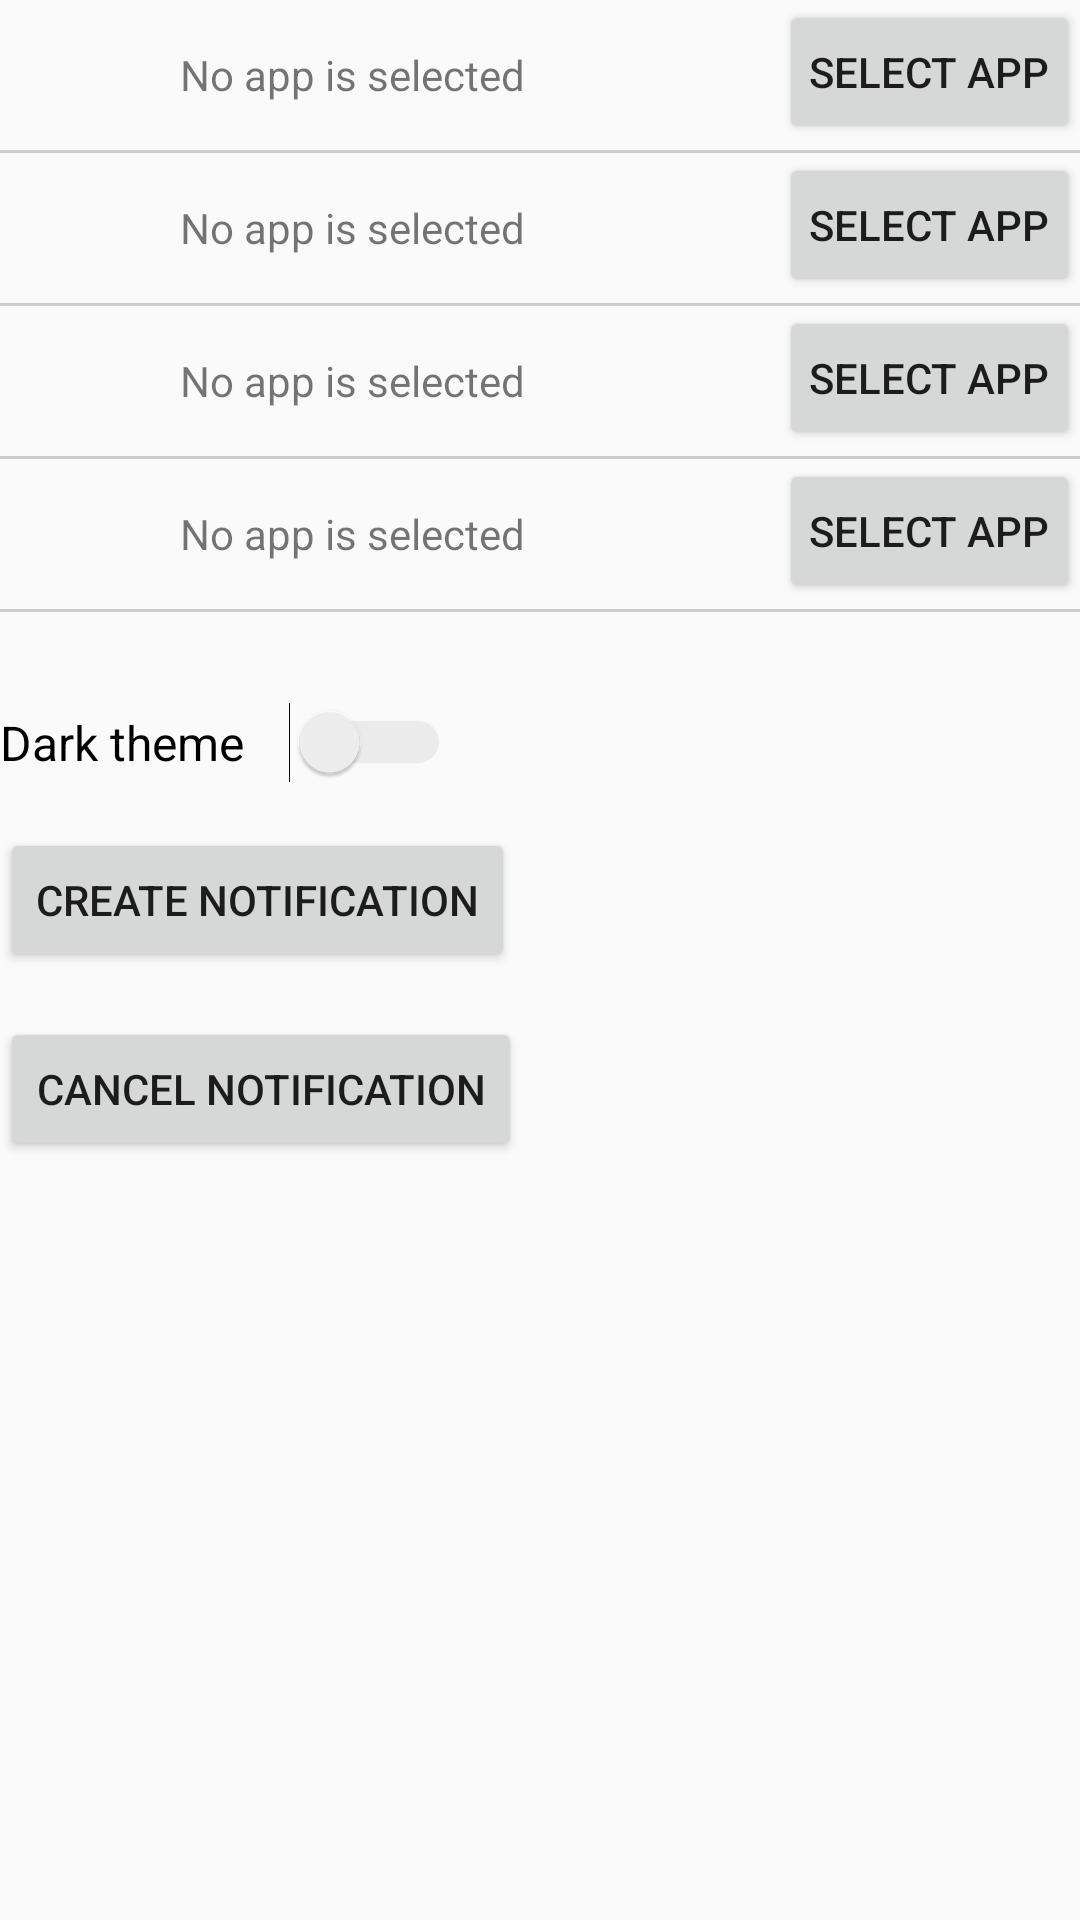

Reconstruct the res/layout file that produces this screen, plus the resources it refers to.
<!-- AndroidManifest.xml: application theme AppTheme -->
<!-- res/layout/activity_main.xml -->
<?xml version="1.0" encoding="utf-8"?>
<LinearLayout
    xmlns:android="http://schemas.android.com/apk/res/android"
    xmlns:app="http://schemas.android.com/apk/res-auto"
    xmlns:tools="http://schemas.android.com/tools"
    android:layout_width="match_parent"
    android:layout_height="match_parent"
    tools:context="tj.epic.hpi_notif.ui.MainActivity"
    android:orientation="vertical"
    android:layout_marginLeft="10dp"
    android:layout_marginRight="10dp"
    >
    <LinearLayout
        android:layout_width="match_parent"
        android:layout_height="wrap_content"
        android:orientation="horizontal"
        >
        <LinearLayout
            android:layout_width="wrap_content"
            android:layout_height="wrap_content"
            android:orientation="horizontal"
            android:layout_weight="0.6"
            >
            <ImageView
                android:id="@+id/app0Icon"
                android:layout_width="50dp"
                android:layout_height="50dp"
                android:padding="3dp"
                android:scaleType="centerCrop"
                android:src="@drawable/ic_empty"
                />
            <TextView
                android:layout_width="0dp"
                android:layout_height="wrap_content"
                android:id="@+id/app0Name"
                android:text="@string/empty_app_name_tv"
                android:layout_weight="0.7"
                android:paddingLeft="10dp"
                android:paddingRight="5dp"
                android:layout_gravity="center_vertical"
                />
        </LinearLayout>
        <Button
            android:layout_width="wrap_content"
            android:layout_height="wrap_content"
            android:id="@+id/app0Btn"
            android:text="@string/select_app_btn"
            android:paddingLeft="10dp"
            android:paddingRight="10dp"
            />
    </LinearLayout>
    <View
        android:layout_width="match_parent"
        android:layout_height="1dp"
        android:background="#ccc"
        />
    <LinearLayout
        android:layout_width="match_parent"
        android:layout_height="wrap_content"
        android:orientation="horizontal"
        >
        <LinearLayout
            android:layout_width="wrap_content"
            android:layout_height="wrap_content"
            android:orientation="horizontal"
            android:layout_weight="0.6"
            >
            <ImageView
                android:id="@+id/app1Icon"
                android:layout_width="50dp"
                android:layout_height="50dp"
                android:padding="3dp"
                android:scaleType="centerCrop"
                android:src="@drawable/ic_empty"
                />
            <TextView
                android:layout_width="0dp"
                android:layout_height="wrap_content"
                android:id="@+id/app1Name"
                android:text="@string/empty_app_name_tv"
                android:layout_weight="0.7"
                android:paddingLeft="10dp"
                android:paddingRight="5dp"
                android:layout_gravity="center_vertical"
                />
        </LinearLayout>
        <Button
            android:layout_width="wrap_content"
            android:layout_height="wrap_content"
            android:id="@+id/app1Btn"
            android:text="@string/select_app_btn"
            android:paddingLeft="10dp"
            android:paddingRight="10dp"
            />
    </LinearLayout>
    <View
        android:layout_width="match_parent"
        android:layout_height="1dp"
        android:background="#ccc"
        />
    <LinearLayout
        android:layout_width="match_parent"
        android:layout_height="wrap_content"
        android:orientation="horizontal"
        >
        <LinearLayout
            android:layout_width="wrap_content"
            android:layout_height="wrap_content"
            android:orientation="horizontal"
            android:layout_weight="0.6"
            >
            <ImageView
                android:id="@+id/app2Icon"
                android:layout_width="50dp"
                android:layout_height="50dp"
                android:padding="3dp"
                android:scaleType="centerCrop"
                android:src="@drawable/ic_empty"
                />
            <TextView
                android:layout_width="0dp"
                android:layout_height="wrap_content"
                android:id="@+id/app2Name"
                android:text="@string/empty_app_name_tv"
                android:layout_weight="0.7"
                android:paddingLeft="10dp"
                android:paddingRight="5dp"
                android:layout_gravity="center_vertical"
                />
        </LinearLayout>
        <Button
            android:layout_width="wrap_content"
            android:layout_height="wrap_content"
            android:id="@+id/app2Btn"
            android:text="@string/select_app_btn"
            android:paddingLeft="10dp"
            android:paddingRight="10dp"
            />
    </LinearLayout>
    <View
        android:layout_width="match_parent"
        android:layout_height="1dp"
        android:background="#ccc"
        />
    <LinearLayout
        android:layout_width="match_parent"
        android:layout_height="wrap_content"
        android:orientation="horizontal"
        >
        <LinearLayout
            android:layout_width="wrap_content"
            android:layout_height="wrap_content"
            android:orientation="horizontal"
            android:layout_weight="0.6"
            >
            <ImageView
                android:id="@+id/app3Icon"
                android:layout_width="50dp"
                android:layout_height="50dp"
                android:padding="3dp"
                android:scaleType="centerCrop"
                android:src="@drawable/ic_empty"
                />
            <TextView
                android:layout_width="0dp"
                android:layout_height="wrap_content"
                android:id="@+id/app3Name"
                android:text="@string/empty_app_name_tv"
                android:layout_weight="0.7"
                android:paddingLeft="10dp"
                android:paddingRight="5dp"
                android:layout_gravity="center_vertical"
                />
        </LinearLayout>
        <Button
            android:layout_width="wrap_content"
            android:layout_height="wrap_content"
            android:id="@+id/app3Btn"
            android:text="@string/select_app_btn"
            android:paddingLeft="10dp"
            android:paddingRight="10dp"
            />
    </LinearLayout>
    <View
        android:layout_width="match_parent"
        android:layout_height="1dp"
        android:background="#ccc"
        />
    <LinearLayout
        android:layout_width="match_parent"
        android:layout_height="wrap_content"
        android:orientation="horizontal"
        android:paddingTop="30dp"
        >
        <TextView
            android:layout_width="wrap_content"
            android:layout_height="wrap_content"
            android:text="@string/dark_theme_label"
            android:textSize="16sp"
            android:layout_gravity="center_vertical"
            android:textColor="#000000"
            />
        <Switch
            android:id="@+id/switchDarkTheme"
            android:layout_width="wrap_content"
            android:layout_height="wrap_content"
            android:checked="false"
            android:theme="@style/SwitchTheme"
            android:paddingLeft="15dp"
            />
    </LinearLayout>

    <Button
        android:id="@+id/create_test_notification"
        android:layout_width="wrap_content"
        android:layout_height="wrap_content"
        android:text="@string/create_test_notification"
        android:layout_marginTop="15dp"
        />
    <Button
        android:id="@+id/cancel_notification"
        android:layout_width="wrap_content"
        android:layout_height="wrap_content"
        android:text="@string/cancel_notification_txt"
        android:layout_marginTop="15dp"
        />
</LinearLayout>
<!-- resources referenced by this layout -->
<resources>
  <string name="cancel_notification_txt">Cancel notification</string>
  <string name="create_test_notification">Create notification</string>
  <string name="dark_theme_label">Dark theme</string>
  <string name="empty_app_name_tv">No app is selected</string>
  <string name="select_app_btn">Select app</string>
  <style name="SwitchTheme" parent="Theme.AppCompat.Light.DarkActionBar">
          <item name="colorControlActivated">#000000</item>
          <item name="colorSwitchThumbNormal">#f1f1f1</item>
          <item name="android:colorForeground">#42221f1f</item>
      </style>
  <style name="AppTheme" parent="Theme.AppCompat.Light.DarkActionBar">
          <item name="colorPrimary">@color/colorPrimary</item>
          <item name="colorPrimaryDark">@color/colorPrimaryDark</item>
          <item name="colorAccent">@color/colorAccent</item>
      </style>
  <color name="colorPrimary">#252525</color>
  <color name="colorPrimaryDark">#717171</color>
  <color name="colorAccent">#dd4b39</color>
</resources>
